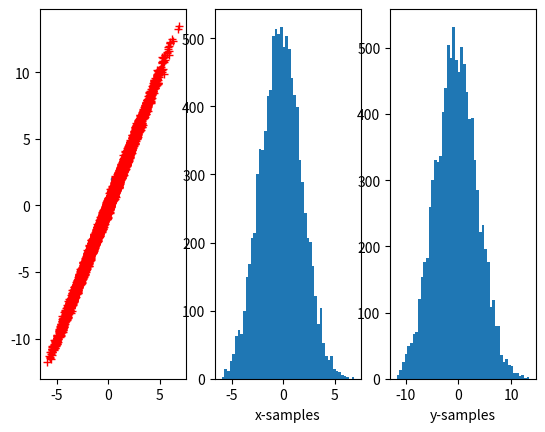

Reproduce this figure in Python.
"""
This package implements the No-U-Turn Sampler (NUTS) algorithm 6 from the NUTS
[redacted]

Content
-------

The package mainly contains:
  nuts6                     return samples using the NUTS
  test_nuts6                example usage of this package

and subroutines of nuts6:
  build_tree                the main recursion in NUTS
  find_reasonable_epsilon   Heuristic for choosing an initial value of epsilon
  leapfrog                  Perfom a leapfrog jump in the Hamiltonian space
  stop_criterion            Compute the stop condition in the main loop


A few words about NUTS
----------------------

Hamiltonian Monte Carlo or Hybrid Monte Carlo (HMC) is a Markov chain Monte
Carlo (MCMC) algorithm that avoids the random walk behavior and sensitivity to
correlated parameters, biggest weakness of many MCMC methods. Instead, it takes
a series of steps informed by first-order gradient information.

This feature allows it to converge much more quickly to high-dimensional target
distributions compared to simpler methods such as Metropolis, Gibbs sampling
(and derivatives).

However, HMC's performance is highly sensitive to two user-specified
parameters: a step size, and a desired number of steps.  In particular, if the
number of steps is too small then the algorithm will just exhibit random walk
behavior, whereas if it is too large it will waste computations.

[redacted]
that eliminates the need to set a number of steps.  NUTS uses a recursive
algorithm to find likely candidate points that automatically stops when it
starts to double back and retrace its steps.  Empirically, NUTS perform at
least as effciently as and sometimes more effciently than a well tuned standard
HMC method, without requiring user intervention or costly tuning runs.

[redacted]
parameter on the fly based on primal-dual averaging.  NUTS can thus be used
with no hand-tuning at all.

In practice, the implementation still requires a number of steps, a burning
period and a stepsize. However, the stepsize will be optimized during the
burning period, and the final values of all the user-defined values will be
revised by the algorithm.

reference: arXiv:1111.4246
"The No-U-Turn Sampler: Adaptively Setting Path Lengths in Hamiltonian Monte
[redacted]
"""
import numpy as np
from numpy import log, exp, sqrt

__all__ = ['nuts6']


def leapfrog(theta, r, grad, epsilon, f):
    """ Perfom a leapfrog jump in the Hamiltonian space
    INPUTS
    ------
    theta: ndarray[float, ndim=1]
        initial parameter position

    r: ndarray[float, ndim=1]
        initial momentum

    grad: float
        initial gradient value

    epsilon: float
        step size

    f: callable
        it should return the log probability and gradient evaluated at theta
        logp, grad = f(theta)

    OUTPUTS
    -------
    thetaprime: ndarray[float, ndim=1]
        new parameter position
    rprime: ndarray[float, ndim=1]
        new momentum
    gradprime: float
        new gradient
    logpprime: float
        new lnp
    """
    # make half step in r
    rprime = r + 0.5 * epsilon * grad
    # make new step in theta
    thetaprime = theta + epsilon * rprime
    #compute new gradient
    logpprime, gradprime = f(thetaprime)
    # make half step in r again
    rprime = rprime + 0.5 * epsilon * gradprime
    return thetaprime, rprime, gradprime, logpprime


def find_reasonable_epsilon(theta0, grad0, logp0, f, rng):
    """ Heuristic for choosing an initial value of epsilon """
    epsilon = 1.
    r0 = rng.normal(0., 1., len(theta0))

    # Figure out what direction we should be moving epsilon.
    _, rprime, gradprime, logpprime = leapfrog(theta0, r0, grad0, epsilon, f)
    # brutal! This trick make sure the step is not huge leading to infinite
    # values of the likelihood. This could also help to make sure theta stays
    # within the prior domain (if any)
    k = 1.
    while np.isinf(logpprime) or np.isinf(gradprime).any():
        k *= 0.5
        _, rprime, _, logpprime = leapfrog(theta0, r0, grad0, epsilon * k, f)

    epsilon = 0.5 * k * epsilon

    # acceptprob = np.exp(logpprime - logp0 - 0.5 * (np.dot(rprime, rprime.T) - np.dot(r0, r0.T)))
    # a = 2. * float((acceptprob > 0.5)) - 1.
    logacceptprob = logpprime-logp0-0.5*(np.dot(rprime, rprime)-np.dot(r0,r0))
    a = 1. if logacceptprob > np.log(0.5) else -1.
    # Keep moving epsilon in that direction until acceptprob crosses 0.5.
    # while ( (acceptprob ** a) > (2. ** (-a))):
    while a * logacceptprob > -a * np.log(2):
        epsilon = epsilon * (2. ** a)
        _, rprime, _, logpprime = leapfrog(theta0, r0, grad0, epsilon, f)
        # acceptprob = np.exp(logpprime - logp0 - 0.5 * ( np.dot(rprime, rprime.T) - np.dot(r0, r0.T)))
        logacceptprob = logpprime-logp0-0.5*(np.dot(rprime, rprime)-np.dot(r0,r0))

    print("find_reasonable_epsilon=", epsilon)

    return epsilon


def stop_criterion(thetaminus, thetaplus, rminus, rplus):
    """ Compute the stop condition in the main loop
    dot(dtheta, rminus) >= 0 & dot(dtheta, rplus >= 0)

    INPUTS
    ------
    thetaminus, thetaplus: ndarray[float, ndim=1]
        under and above position
    rminus, rplus: ndarray[float, ndim=1]
        under and above momentum

    OUTPUTS
    -------
    criterion: bool
        return if the condition is valid
    """
    dtheta = thetaplus - thetaminus
    return (np.dot(dtheta, rminus.T) >= 0) & (np.dot(dtheta, rplus.T) >= 0)


def build_tree(theta, r, grad, logu, v, j, epsilon, f, joint0, rng):
    """The main recursion."""
    if (j == 0):
        # Base case: Take a single leapfrog step in the direction v.
        thetaprime, rprime, gradprime, logpprime = leapfrog(theta, r, grad, v * epsilon, f)
        joint = logpprime - 0.5 * np.dot(rprime, rprime.T)
        # Is the new point in the slice?
        nprime = int(logu < joint)
        # Is the simulation wildly inaccurate?
        sprime = int((logu - 1000.) < joint)
        # Set the return values---minus=plus for all things here, since the
        # "tree" is of depth 0.
        thetaminus = thetaprime[:]
        thetaplus = thetaprime[:]
        rminus = rprime[:]
        rplus = rprime[:]
        gradminus = gradprime[:]
        gradplus = gradprime[:]
        # Compute the acceptance probability.
        alphaprime = min(1., np.exp(joint - joint0))
        #alphaprime = min(1., np.exp(logpprime - 0.5 * np.dot(rprime, rprime.T) - joint0))
        nalphaprime = 1
    else:
        # Recursion: Implicitly build the height j-1 left and right subtrees.
        thetaminus, rminus, gradminus, thetaplus, rplus, gradplus, thetaprime, gradprime, logpprime, nprime, sprime, alphaprime, nalphaprime = build_tree(theta, r, grad, logu, v, j - 1, epsilon, f, joint0, rng)
        # No need to keep going if the stopping criteria were met in the first subtree.
        if (sprime == 1):
            if (v == -1):
                thetaminus, rminus, gradminus, _, _, _, thetaprime2, gradprime2, logpprime2, nprime2, sprime2, alphaprime2, nalphaprime2 = build_tree(thetaminus, rminus, gradminus, logu, v, j - 1, epsilon, f, joint0, rng)
            else:
                _, _, _, thetaplus, rplus, gradplus, thetaprime2, gradprime2, logpprime2, nprime2, sprime2, alphaprime2, nalphaprime2 = build_tree(thetaplus, rplus, gradplus, logu, v, j - 1, epsilon, f, joint0, rng)
            # Choose which subtree to propagate a sample up from.
            if (rng.uniform() < (float(nprime2) / max(float(int(nprime) + int(nprime2)), 1.))):
                thetaprime = thetaprime2[:]
                gradprime = gradprime2[:]
                logpprime = logpprime2
            # Update the number of valid points.
            nprime = int(nprime) + int(nprime2)
            # Update the stopping criterion.
            sprime = int(sprime and sprime2 and stop_criterion(thetaminus, thetaplus, rminus, rplus))
            # Update the acceptance probability statistics.
            alphaprime = alphaprime + alphaprime2
            nalphaprime = nalphaprime + nalphaprime2

    return thetaminus, rminus, gradminus, thetaplus, rplus, gradplus, thetaprime, gradprime, logpprime, nprime, sprime, alphaprime, nalphaprime


def nuts6(f, M, Madapt, theta0, delta=0.6, max_depth=10, adapt_mass=True, rng=None):
    """
    Implements the No-U-Turn Sampler (NUTS) algorithm 6 from from the NUTS
    paper (Hoffman & Gelman, 2011).

    Runs Madapt steps of burn-in, during which it adapts the step size
    parameter epsilon, then starts generating samples to return.

    Note the initial step size is tricky and not exactly the one from the
    initial paper.  In fact the initial step size could be given by the user in
    order to avoid potential problems

    INPUTS
    ------
    epsilon: float
        step size
        see nuts8 if you want to avoid tuning this parameter

    f: callable
        it should return the log probability and gradient evaluated at theta
        logp, grad = f(theta)

    M: int
        number of samples to generate.

    Madapt: int
        the number of steps of burn-in/how long to run the dual averaging
        algorithm to fit the step size epsilon.

    theta0: ndarray[float, ndim=1]
        initial guess of the parameters.

    adapt_mass: bool
        Whether to estimate a diagonal mass matrix during burn in.
        Follows the method used by Springenberg et al. for SGHMC:
        https://ml.informatik.uni-freiburg.de/papers/16-NIPS-BOHamiANN.pdf

    max_depth: int
        limit the maximum recursion depth

    rng: np.random.RandomState

    KEYWORDS
    --------
    delta: float
        targeted acceptance fraction

    OUTPUTS
    -------
    samples: ndarray[float, ndim=2]
    M x D matrix of samples generated by NUTS.
    note: samples[0, :] = theta0
    """

    if rng is None:
        rng = np.random.RandomState()

    if len(np.shape(theta0)) > 1:
        raise ValueError('theta0 is expected to be a 1-D array')

    D = len(theta0)
    samples = np.empty((M + Madapt, D), dtype=float)
    lnprob = np.empty(M + Madapt, dtype=float)

    logp, grad = f(theta0)
    samples[0, :] = theta0
    lnprob[0] = logp

    # Choose a reasonable first epsilon by a simple heuristic.
    epsilon = find_reasonable_epsilon(theta0, grad, logp, f, rng)

    # Parameters to the dual averaging algorithm.
    gamma = 0.05
    t0 = 10
    kappa = 0.75
    mu = log(10. * epsilon)

    # Initialize dual averaging algorithm.
    epsilonbar = 1
    Hbar = 0

    # Keeping track of gradients to learn preconditioner matrix
    all_grads = []
    precond = None

    for m in range(1, M + Madapt):
        # Resample momenta.
        if precond is None or adapt_mass is False:
            r0 = rng.normal(0, 1, D)
        else:
            r0 = rng.multivariate_normal(mean=np.zeros(D, ), cov=precond)

        #joint lnp of theta and momentum r
        joint = logp - 0.5 * np.dot(r0, r0.T)

        # Resample u ~ uniform([0, exp(joint)]).
        # Equivalent to (log(u) - joint) ~ exponential(1).
        logu = float(joint - rng.exponential(1, size=1))

        # if all fails, the next sample will be the previous one
        samples[m, :] = samples[m - 1, :]
        lnprob[m] = lnprob[m - 1]

        # initialize the tree
        thetaminus = samples[m - 1, :]
        thetaplus = samples[m - 1, :]
        rminus = r0[:]
        rplus = r0[:]
        gradminus = grad[:]
        gradplus = grad[:]

        j = 0  # initial heigth j = 0
        n = 1  # Initially the only valid point is the initial point.
        s = 1  # Main loop: will keep going until s == 0.

        while (s == 1 and j < max_depth):
            # Choose a direction. -1 = backwards, 1 = forwards.
            v = int(2 * (rng.uniform() < 0.5) - 1)

            # Double the size of the tree.
            if (v == -1):
                thetaminus, rminus, gradminus, _, _, _, thetaprime, gradprime, logpprime, nprime, sprime, alpha, nalpha = build_tree(thetaminus, rminus, gradminus, logu, v, j, epsilon, f, joint, rng)
            else:
                _, _, _, thetaplus, rplus, gradplus, thetaprime, gradprime, logpprime, nprime, sprime, alpha, nalpha = build_tree(thetaplus, rplus, gradplus, logu, v, j, epsilon, f, joint, rng)

            # Use Metropolis-Hastings to decide whether or not to move to a
            # point from the half-tree we just generated.
            _tmp = min(1, float(nprime) / float(n))
            if (sprime == 1) and (rng.uniform() < _tmp):
                samples[m, :] = thetaprime[:]
                lnprob[m] = logpprime
                logp = logpprime
                grad = gradprime[:]
            # Update number of valid points we've seen.
            n += nprime
            # Decide if it's time to stop.
            s = sprime and stop_criterion(thetaminus, thetaplus, rminus, rplus)
            # Increment depth.
            j += 1

        # Do adaptation of epsilon if we're still doing burn-in.
        eta = 1. / float(m + t0)
        Hbar = (1. - eta) * Hbar + eta * (delta - alpha / float(nalpha))
        if (m <= Madapt):
            epsilon = exp(mu - sqrt(m) / gamma * Hbar)
            eta = m ** -kappa
            epsilonbar = exp((1. - eta) * log(epsilonbar) + eta * log(epsilon))
            all_grads.append(grad)
            if m == Madapt:
                precond = np.array(all_grads).var(axis=0) ** -0.5
                precond = np.linalg.inv(np.diag(precond))
        else:
            epsilon = epsilonbar
    samples = samples[Madapt:, :]
    lnprob = lnprob[Madapt:]
    return samples, lnprob, epsilon


def test_nuts6():
    """ Example usage of nuts6: sampling a 2d highly correlated Gaussian distribution """

    class Counter:
        def __init__(self, c=0):
            self.c = c

    c = Counter()
    def correlated_normal(theta):
        """
        Example of a target distribution that could be sampled from using NUTS.
        (Although of course you could sample from it more efficiently)
        Doesn't include the normalizing constant.
        """

        # Precision matrix with covariance [1, 1.98; 1.98, 4].
        # A = np.linalg.inv( cov )
        A = np.asarray([[50.251256, -24.874372],
                        [-24.874372, 12.562814]])

        # add the counter to count how many times this function is called
        c.c += 1

        grad = -np.dot(theta, A)
        logp = 0.5 * np.dot(grad, theta.T)
        return logp, grad

    D = 2
    M = 100000
    Madapt = 5000
    theta0 = np.random.normal(0, 1, D)
    delta = 0.2

    mean = np.zeros(2)
    cov = np.asarray([[1, 1.98],
                      [1.98, 4]])

    print('Running HMC with dual averaging and trajectory length %0.2f...' % delta)
    samples, lnprob, epsilon = nuts6(correlated_normal, M, Madapt, theta0, delta)
    print('Done. Final epsilon = %f.' % epsilon)
    print('(M+Madapt) / Functions called: %f' % ((M+Madapt)/float(c.c)))

    samples = samples[1::10, :]
    print('Percentiles')
    print (np.percentile(samples, [16, 50, 84], axis=0))
    print('Mean')
    print (np.mean(samples, axis=0))
    print('Stddev')
    print (np.std(samples, axis=0))

    try:
        import matplotlib.pyplot as plt
    except ImportError:
        import pylab as plt
    temp = np.random.multivariate_normal(mean, cov, size=500)
    plt.subplot(1,3,1)
    plt.plot(temp[:, 0], temp[:, 1], '.')
    plt.plot(samples[:, 0], samples[:, 1], 'r+')

    plt.subplot(1,3,2)
    plt.hist(samples[:,0], bins=50)
    plt.xlabel("x-samples")

    plt.subplot(1,3,3)
    plt.hist(samples[:,1], bins=50)
    plt.xlabel("y-samples")
    plt.show()

if __name__ == "__main__":
    test_nuts6()
